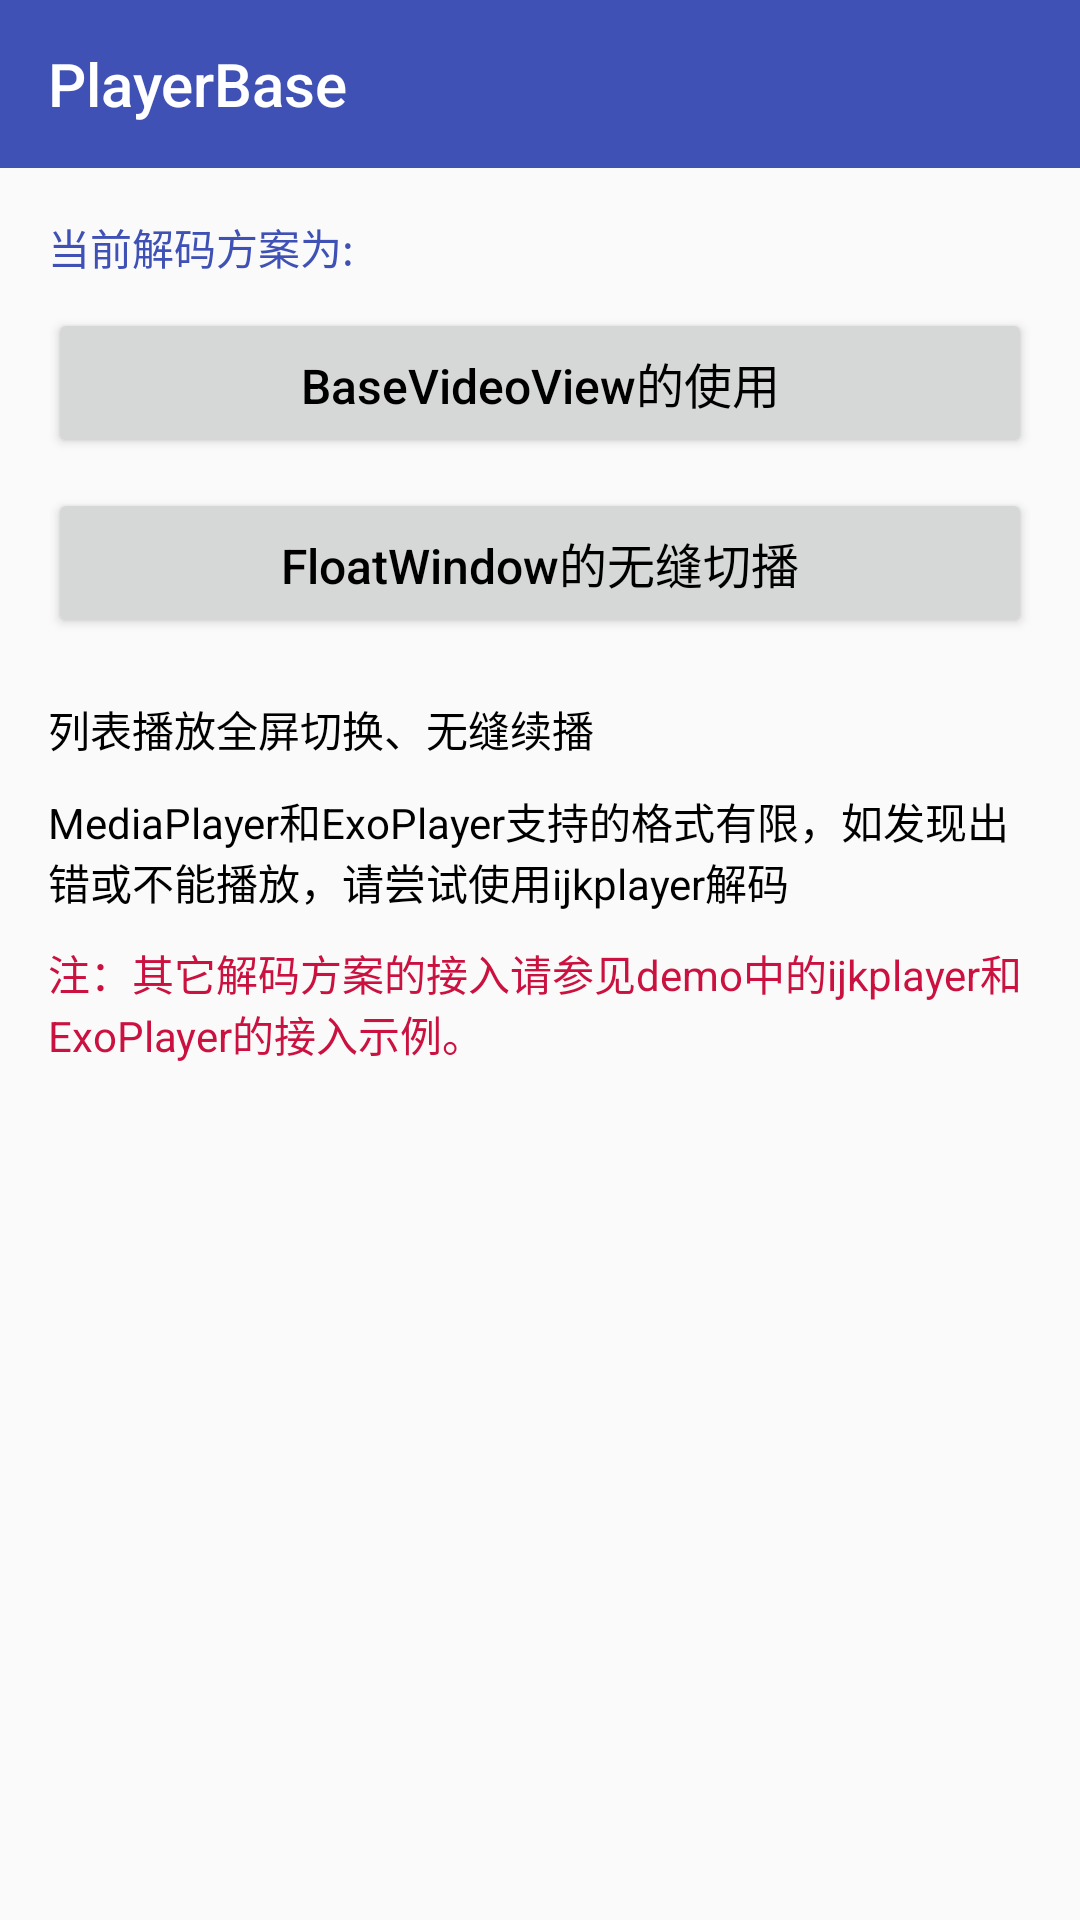

Write the Android layout XML for this screen, with the resource values it uses.
<!-- AndroidManifest.xml: application theme AppTheme -->
<!-- res/layout/activity_home.xml -->
<?xml version="1.0" encoding="utf-8"?>
<RelativeLayout xmlns:android="http://schemas.android.com/apk/res/android"
    android:layout_width="match_parent"
    android:layout_height="match_parent"
    xmlns:app="http://schemas.android.com/apk/res-auto">

    <androidx.appcompat.widget.Toolbar
        android:id="@+id/id_toolbar"
        android:layout_width="match_parent"
        android:layout_height="?attr/actionBarSize"
        android:background="?attr/colorPrimary"
        app:popupTheme="@style/ToolbarPopupTheme"
        app:titleTextColor="#FFFFFF"
        app:title="@string/home_title"/>

    <ScrollView
        xmlns:android="http://schemas.android.com/apk/res/android"
        android:layout_width="match_parent"
        android:layout_height="wrap_content"
        android:layout_below="@id/id_toolbar">
        <LinearLayout
            android:layout_width="match_parent"
            android:layout_height="wrap_content"
            android:orientation="vertical"
            android:padding="16dp">
            <TextView
                android:id="@+id/tv_info"
                android:layout_width="match_parent"
                android:layout_height="wrap_content"
                android:gravity="left"
                android:text="当前解码方案为:"
                android:textSize="14sp"
                android:textColor="@color/colorPrimary"/>

            <Button
                android:id="@+id/tv_videoView"
                android:layout_width="match_parent"
                android:layout_height="50dp"
                android:layout_marginTop="10dp"
                android:gravity="center"
                android:onClick="useBaseVideoView"
                android:textAllCaps="false"
                android:text="BaseVideoView的使用"
                android:textSize="16sp"
                android:textColor="@color/buttonTextColor"/>

            <Button
                android:id="@+id/tv_window_play"
                android:layout_width="match_parent"
                android:layout_height="50dp"
                android:layout_marginTop="10dp"
                android:gravity="center"
                android:onClick="useFloatWindow"
                android:textAllCaps="false"
                android:text="FloatWindow的无缝切播"
                android:textSize="16sp"
                android:textColor="@color/buttonTextColor"/>

            <TextView
                android:id="@+id/tv_avPlayer"
                android:layout_width="match_parent"
                android:layout_height="wrap_content"
                android:layout_marginTop="20dp"
                android:gravity="left"
                android:textAllCaps="false"
                android:text="列表播放全屏切换、无缝续播"
                android:textSize="14sp"
                android:textColor="#000000"/>

            <TextView
                android:layout_width="match_parent"
                android:layout_height="wrap_content"
                android:layout_marginTop="10dp"
                android:gravity="left"
                android:text="MediaPlayer和ExoPlayer支持的格式有限，如发现出错或不能播放，请尝试使用ijkplayer解码"
                android:textSize="14sp"
                android:textColor="#000000"/>

            <TextView
                android:layout_width="match_parent"
                android:layout_height="wrap_content"
                android:layout_marginTop="10dp"
                android:gravity="left"
                android:text="注：其它解码方案的接入请参见demo中的ijkplayer和ExoPlayer的接入示例。"
                android:textSize="14sp"
                android:textColor="#ca113f"/>
        </LinearLayout>
    </ScrollView>

</RelativeLayout>
<!-- resources referenced by this layout -->
<resources>
  <color name="buttonTextColor">#000000</color>
  <color name="colorPrimary">#3F51B5</color>
  <string name="home_title">PlayerBase</string>
  <style name="ToolbarPopupTheme" parent="@style/ThemeOverlay.AppCompat.Dark">
          
          <item name="actionOverflowMenuStyle">@style/OverflowMenuStyle</item>
      </style>
  <style name="AppTheme" parent="Theme.AppCompat.Light.NoActionBar">
          
          <item name="colorPrimary">@color/colorPrimary</item>
          <item name="colorPrimaryDark">@color/colorPrimaryDark</item>
          <item name="colorAccent">@color/colorAccent</item>
  
          <item name="android:textColorSecondary">#ffffff</item>
      </style>
  <style name="OverflowMenuStyle" parent="Widget.AppCompat.Light.PopupMenu.Overflow">
          <item name="overlapAnchor">false</item>
          <item name="actionMenuTextColor">@android:color/white</item>
          <item name="colorButtonNormal">@android:color/white</item>
      </style>
  <color name="colorPrimaryDark">#303F9F</color>
  <color name="colorAccent">#FF4081</color>
</resources>
